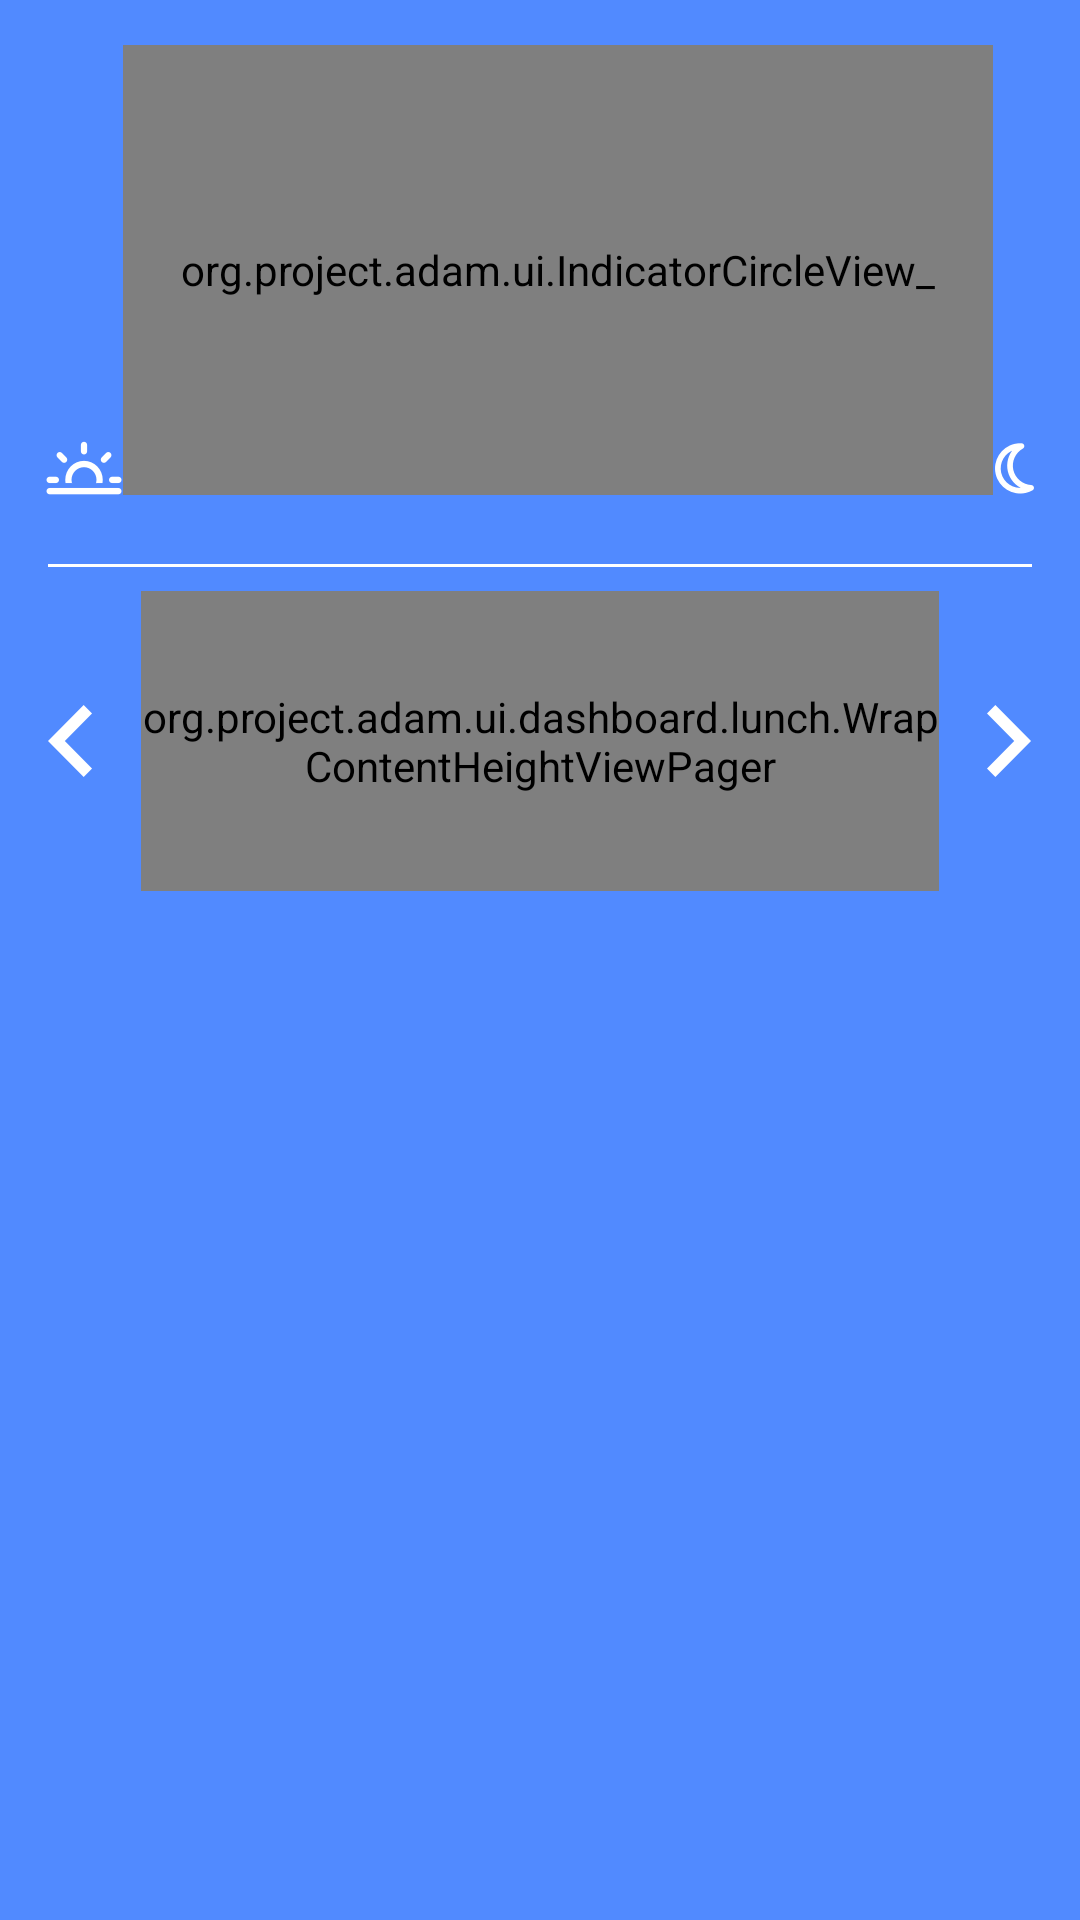

Reconstruct the res/layout file that produces this screen, plus the resources it refers to.
<!-- AndroidManifest.xml: application theme AppTheme -->
<!-- res/layout/fragment_lunches_of_the_day.xml -->
<?xml version="1.0" encoding="utf-8"?>
<LinearLayout xmlns:android="http://schemas.android.com/apk/res/android"
              android:layout_width="match_parent"
              android:layout_height="match_parent"
              android:background="@color/colorLightBlue"
              android:orientation="vertical">

    <RelativeLayout
        android:layout_width="match_parent"
        android:layout_height="wrap_content"
        android:padding="0dp">

        <LinearLayout
            android:id="@+id/circleIndicatorLayout"
            android:layout_width="match_parent"
            android:layout_height="180dp"
            android:focusableInTouchMode="false"
            android:gravity="bottom"
            android:orientation="horizontal"
            android:padding="15dp">

            <ImageView
                android:layout_width="wrap_content"
                android:layout_height="wrap_content"
                android:src="@drawable/ic_dashboard_sun"/>

            <org.project.adam.ui.IndicatorCircleView_
                android:id="@+id/circleIndicator"
                android:layout_width="0dip"
                android:layout_height="match_parent"
                android:layout_weight="1"
                android:padding="7dp"/>

            <ImageView
                android:layout_width="wrap_content"
                android:layout_height="wrap_content"
                android:src="@drawable/ic_dashboard_moon"/>

        </LinearLayout>


        <TextView
            android:id="@+id/selected_lunch_time_of_day"
            style="@style/font_lunch_selected_time"
            android:layout_width="wrap_content"
            android:layout_height="wrap_content"
            android:layout_above="@+id/date"
            android:layout_centerHorizontal="true"
            android:layout_gravity="center_horizontal"/>

        <TextView
            android:id="@+id/date"
            style="@style/font_simple_white"
            android:layout_width="wrap_content"
            android:layout_height="wrap_content"
            android:layout_alignBottom="@+id/circleIndicatorLayout"
            android:layout_centerHorizontal="true"
            android:layout_gravity="center_horizontal"/>

    </RelativeLayout>

    <View
        android:layout_marginLeft="@dimen/medium_margin"
        android:layout_marginRight="@dimen/medium_margin"
        android:layout_marginTop="@dimen/small_margin"
        android:layout_marginBottom="@dimen/small_margin"
        android:layout_width="match_parent"
        android:layout_height="1dp"
        android:background="@android:color/white"/>

    <LinearLayout
        android:layout_width="match_parent"
        android:layout_height="100dp"
        android:orientation="horizontal"
        android:gravity="center_vertical"
        android:layout_marginBottom="@dimen/small_margin">

        <ImageView
            android:id="@+id/previous_lunch"
            android:layout_width="wrap_content"
            android:layout_height="wrap_content"
            android:padding="@dimen/medium_padding"
            android:src="@drawable/ic_arrow_left"/>

        <org.project.adam.ui.dashboard.lunch.WrapContentHeightViewPager
            android:id="@+id/lunch_detail"
            android:layout_width="0dp"
            android:layout_height="match_parent"
            android:layout_weight="1"/>

        <ImageView
            android:id="@+id/next_lunch"
            android:layout_width="wrap_content"
            android:layout_height="wrap_content"
            android:padding="@dimen/medium_padding"
            android:src="@drawable/ic_arrow_right"/>
    </LinearLayout>


</LinearLayout>
<!-- resources referenced by this layout -->
<resources>
  <color name="colorLightBlue">#518aff</color>
  <dimen name="medium_margin">16dp</dimen>
  <dimen name="medium_padding">16dp</dimen>
  <dimen name="small_margin">8dp</dimen>
  <!-- drawable ic_arrow_left: png bitmap (drawable-hdpi, 467 bytes) -->
  <!-- drawable ic_arrow_right: png bitmap (drawable-xhdpi, 622 bytes) -->
  <!-- drawable ic_dashboard_moon: png bitmap (drawable-hdpi, 671 bytes) -->
  <!-- drawable ic_dashboard_sun: png bitmap (drawable-mdpi, 489 bytes) -->
  <style name="font_lunch_selected_time">
          <item name="android:textColor">@color/white</item>
          <item name="android:textSize">@dimen/font_lunch_selected_time_size</item>
      </style>
  <style name="font_simple_white">
          <item name="android:textColor">@color/white</item>
      </style>
  <style name="AppTheme" parent="Theme.AppCompat.Light.DarkActionBar">
          
          <item name="colorPrimary">@color/colorPrimary</item>
          <item name="colorPrimaryDark">@color/colorPrimaryDark</item>
          <item name="colorAccent">@color/colorAccent</item>
      </style>
  <color name="white">#FFFFFF</color>
  <dimen name="font_lunch_selected_time_size">56sp</dimen>
  <color name="colorPrimary">#3F51B5</color>
  <color name="colorPrimaryDark">#303F9F</color>
  <color name="colorAccent">#FF4081</color>
</resources>
